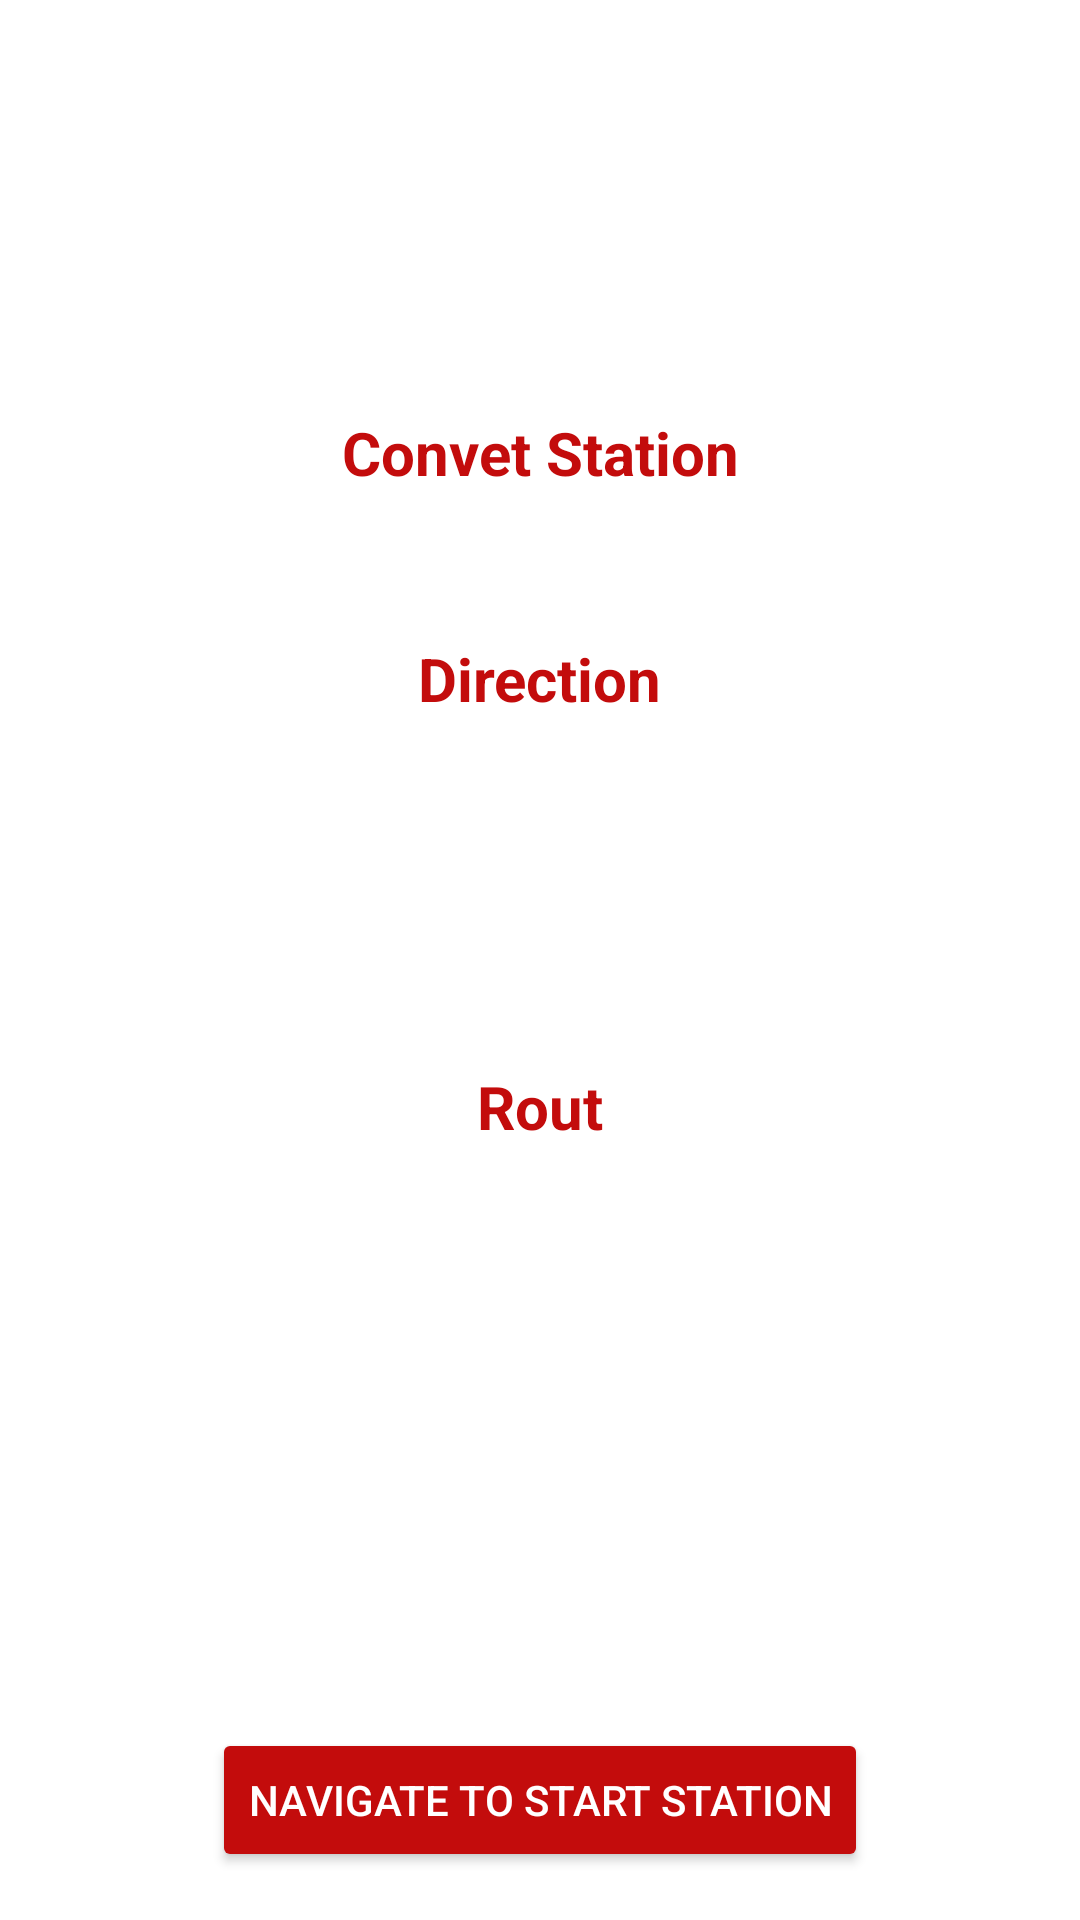

Produce the Android XML layout that renders to this screen, including the resource entries it uses.
<!-- AndroidManifest.xml: application theme Theme.MetroApp -->
<!-- res/layout/activity_rout.xml -->
<?xml version="1.0" encoding="utf-8"?>

<androidx.constraintlayout.widget.ConstraintLayout xmlns:android="http://schemas.android.com/apk/res/android"
    xmlns:app="http://schemas.android.com/apk/res-auto"
    xmlns:tools="http://schemas.android.com/tools"
    android:layout_width="match_parent"
    android:layout_height="match_parent"
    tools:context=".RoutActivity">

    <ImageView
        android:id="@+id/imageView2"
        android:layout_width="110dp"
        android:layout_height="89dp"
        android:layout_marginTop="16dp"
        app:layout_constraintEnd_toEndOf="parent"
        app:layout_constraintStart_toStartOf="parent"
        app:layout_constraintTop_toTopOf="parent"
        app:srcCompat="@drawable/metrologo" />

    <TextView
        android:id="@+id/titleText"
        android:layout_width="0dp"
        android:layout_height="wrap_content"
        android:layout_marginTop="8dp"
        android:textAlignment="center"
        android:textSize="18sp"
        android:textStyle="bold"
        app:layout_constraintEnd_toEndOf="parent"
        app:layout_constraintStart_toStartOf="parent"
        app:layout_constraintTop_toBottomOf="@+id/imageView2" />

    <TextView
        android:id="@+id/convertStationText"
        android:layout_width="0dp"
        android:layout_height="wrap_content"
        android:layout_marginStart="16dp"
        android:layout_marginTop="8dp"
        android:layout_marginEnd="16dp"
        android:textAlignment="center"
        android:textSize="18sp"
        android:textStyle="bold"
        app:layout_constraintEnd_toEndOf="parent"
        app:layout_constraintHorizontal_bias="0.0"
        app:layout_constraintStart_toStartOf="parent"
        app:layout_constraintTop_toBottomOf="@+id/convertStationTitle" />

    <TextView
        android:id="@+id/convertStationTitle"
        android:layout_width="wrap_content"
        android:layout_height="wrap_content"
        android:text="Convet Station"
        android:textColor="#c30c0c"
        android:textSize="20sp"
        android:textStyle="bold"
        app:layout_constraintEnd_toEndOf="parent"
        app:layout_constraintStart_toStartOf="parent"
        app:layout_constraintTop_toBottomOf="@+id/titleText" />

    <LinearLayout
        android:layout_width="0dp"
        android:layout_height="0dp"
        android:layout_marginStart="8dp"
        android:layout_marginTop="8dp"
        android:layout_marginEnd="8dp"
        android:layout_marginBottom="8dp"
        android:orientation="vertical"
        app:layout_constraintBottom_toBottomOf="parent"
        app:layout_constraintEnd_toEndOf="parent"
        app:layout_constraintStart_toStartOf="parent"
        app:layout_constraintTop_toBottomOf="@+id/convertStationText">

        <androidx.constraintlayout.widget.ConstraintLayout
            android:layout_width="match_parent"
            android:layout_height="match_parent"
            android:layout_weight="2">

            <TextView
                android:id="@+id/directionTitle"
                android:layout_width="wrap_content"
                android:layout_height="wrap_content"
                android:layout_gravity="center"
                android:layout_marginTop="8dp"
                android:gravity="clip_horizontal"
                android:text="Direction"
                android:textColor="#c30c0c"
                android:textSize="20sp"
                android:textStyle="bold"
                app:layout_constraintEnd_toEndOf="parent"
                app:layout_constraintStart_toStartOf="parent"
                app:layout_constraintTop_toTopOf="parent" />

            <ListView
                android:id="@+id/directionListView"
                android:layout_width="0dp"
                android:layout_height="0dp"
                android:layout_marginTop="8dp"
                android:layout_marginBottom="8dp"
                app:layout_constraintBottom_toBottomOf="parent"
                app:layout_constraintEnd_toEndOf="parent"
                app:layout_constraintStart_toStartOf="parent"
                app:layout_constraintTop_toBottomOf="@+id/directionTitle" />
        </androidx.constraintlayout.widget.ConstraintLayout>

        <androidx.constraintlayout.widget.ConstraintLayout
            android:layout_width="match_parent"
            android:layout_height="match_parent"
            android:layout_weight="1">

            <Button
                android:id="@+id/button4"
                android:layout_width="wrap_content"
                android:layout_height="wrap_content"
                android:layout_marginBottom="8dp"
                android:backgroundTint="#c30c0c"
                android:onClick="navigate"
                android:text="Navigate to Start Station"
                android:textColor="#FFFFFF"
                app:layout_constraintBottom_toBottomOf="parent"
                app:layout_constraintEnd_toEndOf="parent"
                app:layout_constraintStart_toStartOf="parent" />

            <TextView
                android:id="@+id/textView4"
                android:layout_width="wrap_content"
                android:layout_height="wrap_content"
                android:layout_marginTop="8dp"
                android:text="Rout"
                android:textColor="#c30c0c"
                android:textSize="20sp"
                android:textStyle="bold"
                app:layout_constraintEnd_toEndOf="parent"
                app:layout_constraintStart_toStartOf="parent"
                app:layout_constraintTop_toTopOf="parent" />

            <ListView
                android:id="@+id/routListView"
                android:layout_width="0dp"
                android:layout_height="0dp"
                android:layout_marginStart="8dp"
                android:layout_marginTop="8dp"
                android:layout_marginEnd="8dp"
                android:layout_marginBottom="8dp"
                app:layout_constraintBottom_toTopOf="@+id/button4"
                app:layout_constraintEnd_toEndOf="parent"
                app:layout_constraintStart_toStartOf="parent"
                app:layout_constraintTop_toBottomOf="@+id/textView4" />
        </androidx.constraintlayout.widget.ConstraintLayout>
    </LinearLayout>

</androidx.constraintlayout.widget.ConstraintLayout>
<!-- resources referenced by this layout -->
<resources>
  <style name="Theme.MetroApp" parent="Theme.MaterialComponents.DayNight.DarkActionBar">
          
          <item name="colorPrimary">@color/purple_500</item>
          <item name="colorPrimaryVariant">@color/purple_700</item>
          <item name="colorOnPrimary">@color/white</item>
          
          <item name="colorSecondary">@color/teal_200</item>
          <item name="colorSecondaryVariant">@color/teal_700</item>
          <item name="colorOnSecondary">@color/black</item>
          
          <item name="android:statusBarColor" tools:targetApi="l">?attr/colorPrimaryVariant</item>
          
      </style>
  <!-- not gathered from this repository: default colours our renderer supplied (Android Studio template values) -->
  <color name="purple_500">#FF6200EE</color>
  <color name="purple_700">#FF3700B3</color>
  <color name="teal_200">#FF03DAC5</color>
  <color name="teal_700">#FF018786</color>
  <color name="black">#FF000000</color>
  <color name="white">#FFFFFFFF</color>
</resources>
